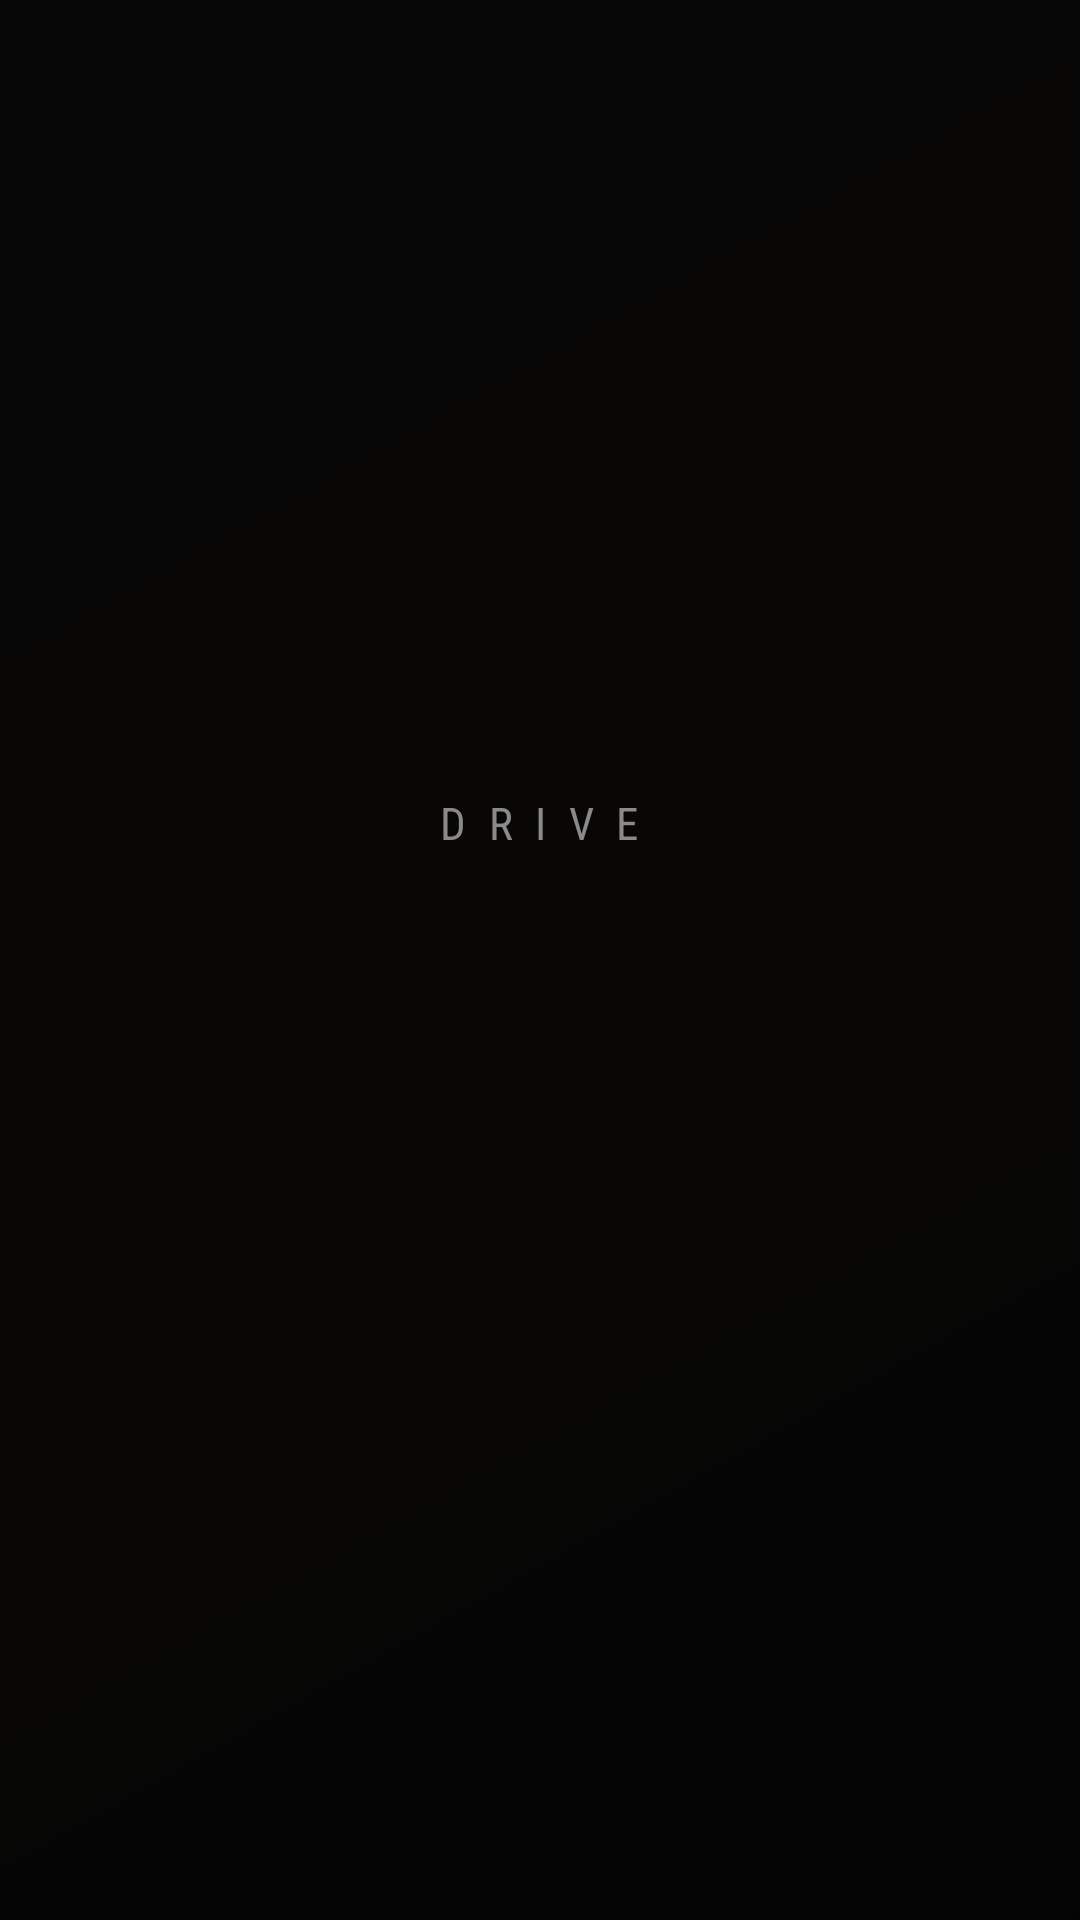

Layout XML and referenced resources for this Android screen:
<!-- AndroidManifest.xml: application theme Theme.E92 -->
<!-- res/layout/screen_drive_sport.xml -->
<?xml version="1.0" encoding="utf-8"?>
<FrameLayout xmlns:android="http://schemas.android.com/apk/res/android"
    xmlns:tools="http://schemas.android.com/tools"
    android:layout_width="match_parent"
    android:layout_height="match_parent"
    android:clickable="true"
    android:focusable="false">

    
    <View
        android:id="@+id/sportScrim"
        android:layout_width="match_parent"
        android:layout_height="match_parent"
        android:background="@drawable/scrim_sport" />

    <LinearLayout
        android:id="@+id/sportBlock"
        android:layout_width="wrap_content"
        android:layout_height="wrap_content"
        android:layout_gravity="center"
        android:gravity="center_horizontal"
        android:orientation="vertical">

        <TextView
            android:id="@+id/sportKicker"
            style="@style/Text.Label"
            android:layout_width="wrap_content"
            android:layout_height="wrap_content"
            android:letterSpacing="0.5"
            android:text="@string/drive_mode_kicker"
            android:textColor="@color/text_secondary"
            android:textSize="15sp" />

        <TextView
            android:id="@+id/sportName"
            android:layout_width="wrap_content"
            android:layout_height="wrap_content"
            android:layout_marginTop="2dp"
            android:fontFamily="@font/inter_semibold"
            android:includeFontPadding="false"
            android:letterSpacing="0.16"
            android:textAllCaps="true"
            android:textColor="@color/text_primary"
            android:textSize="64sp"
            tools:text="Sport" />

        
        <View
            android:id="@+id/sportRule"
            android:layout_width="0dp"
            android:layout_height="3dp"
            android:layout_marginTop="10dp"
            android:background="@drawable/sport_rule" />

    </LinearLayout>

</FrameLayout>
<!-- resources referenced by this layout -->
<resources>
  <color name="text_primary">#FFFFFF</color>
  <color name="text_secondary">#8A8A8A</color>
  <!-- drawable scrim_sport (drawable) -->
  <?xml version="1.0" encoding="utf-8"?>
  <shape xmlns:android="http://schemas.android.com/apk/res/android"
      android:shape="rectangle">
      <gradient
          android:angle="315"
          android:startColor="#D9050505"
          android:centerColor="#B3080604"
          android:endColor="#E6030303"
          android:type="linear" />
  </shape>
  <!-- drawable sport_rule (drawable) -->
  <?xml version="1.0" encoding="utf-8"?>
  <shape xmlns:android="http://schemas.android.com/apk/res/android"
      android:shape="rectangle">
      <gradient
          android:angle="0"
          android:startColor="@color/transparent"
          android:centerColor="@color/glow_core"
          android:endColor="@color/transparent"
          android:type="linear" />
  </shape>
  <string name="drive_mode_kicker">Drive</string>
  <style name="Text.Label" parent="">
          <item name="android:fontFamily">sans-serif-condensed</item>
          <item name="android:textAllCaps">true</item>
          <item name="android:letterSpacing">0.14</item>
          <item name="android:textSize">11sp</item>
          <item name="android:textColor">@color/text_secondary</item>
          <item name="android:includeFontPadding">false</item>
          <item name="android:singleLine">true</item>
      </style>
  <style name="Theme.E92" parent="@android:style/Theme.Material.NoActionBar.Fullscreen">
          <item name="android:windowBackground">@color/bg</item>
          <item name="android:colorBackground">@color/bg</item>
          <item name="android:windowNoTitle">true</item>
          <item name="android:windowFullscreen">true</item>
          <item name="android:windowContentOverlay">@null</item>
          <item name="android:windowDisablePreview">false</item>
          <item name="android:windowAnimationStyle">@null</item>
          <item name="android:statusBarColor">@android:color/transparent</item>
          <item name="android:navigationBarColor">@android:color/transparent</item>
          <item name="android:textColorPrimary">@color/text_primary</item>
          <item name="android:textColorSecondary">@color/text_secondary</item>
      </style>
  <color name="transparent">#00000000</color>
  <color name="glow_core">#D8380A</color>
  <color name="bg">#0A0A0A</color>
</resources>
